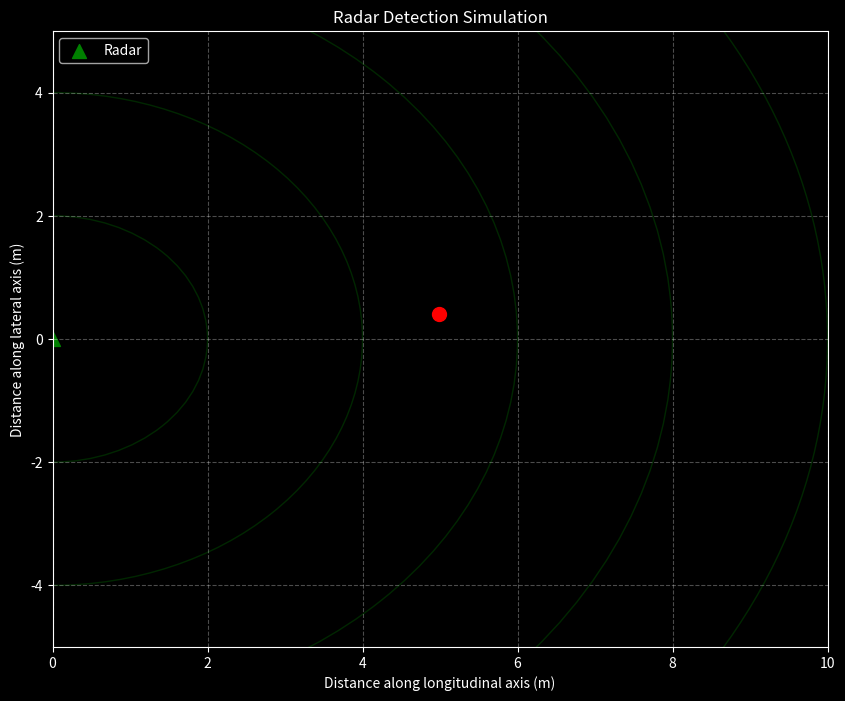

The script that saved this image:
import matplotlib.pyplot as plt
import numpy as np
from matplotlib.animation import FuncAnimation
import math

class RadarSimulation:
    def __init__(self):
        # Setup plot with dark background
        plt.style.use('dark_background')
        self.fig, self.ax = plt.subplots(figsize=(10, 8))
        
        # Set plot limits and labels
        self.ax.set_xlim(0, 10)
        self.ax.set_ylim(-5, 5)
        self.ax.set_xlabel('Distance along longitudinal axis (m)')
        self.ax.set_ylabel('Distance along lateral axis (m)')
        self.ax.set_title('Radar Detection Simulation')
        
        # Add grid
        self.ax.grid(True, linestyle='--', alpha=0.3)
        
        # Add range circles
        circles = [2, 4, 6, 8, 10]
        for radius in circles:
            circle = plt.Circle((0, 0), radius, fill=False, color='green', alpha=0.3)
            self.ax.add_artist(circle)
        
        # Initialize scatter plot for person detection
        self.scatter = self.ax.scatter([], [], c='red', s=100)
        
        # Simulated person movement
        self.t = 0
        
        # Add radar position indicator
        self.ax.scatter(0, 0, c='green', marker='^', s=100, label='Radar')
        self.ax.legend()

    def simulate_person_movement(self):
        """Simulate a person walking in a pattern"""
        # Create a figure-8 pattern
        x = 3 + 2 * math.cos(self.t * 0.1)  # Person moves between 1-5m in x
        y = 2 * math.sin(self.t * 0.2)      # Person moves between -2 and 2m in y
        
        # Calculate straight-line distance
        distance = math.sqrt(x**2 + y**2)
        
        self.t += 1
        return x, y, distance

    def update(self, frame):
        # Get simulated position
        x, y, distance = self.simulate_person_movement()
        
        # Update scatter plot
        self.scatter.set_offsets([[x, y]])
        
        # Print position data
        print(f"Distance: {distance:.2f}m, X: {x:.2f}m, Y: {y:.2f}m")
        
        return self.scatter,

    def start_simulation(self):
        ani = FuncAnimation(self.fig, self.update, interval=100, blit=True)
        plt.show()

if __name__ == "__main__":
    try:
        sim = RadarSimulation()
        print("Starting radar simulation...")
        print("Press Ctrl+C to stop")
        sim.start_simulation()
    except KeyboardInterrupt:
        print("\nStopping simulation...")
    finally:
        plt.close()
